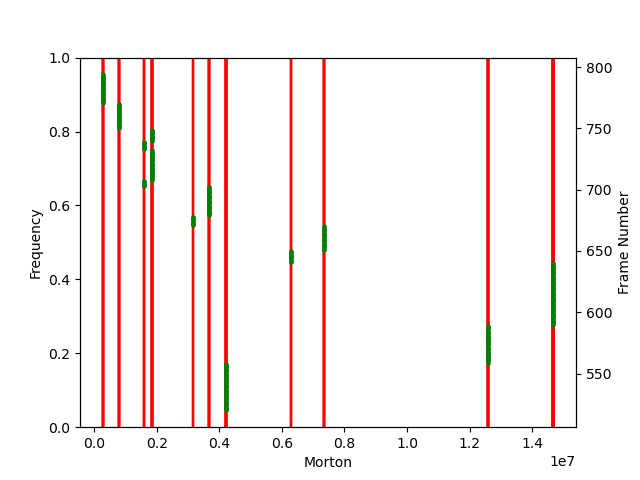

The table this chart was drawn from, first rows:
time_stamp_ms; frame_id; morton
0; 520; 4195328
33; 521; 4195328
66; 522; 4195328
99; 523; 4195328
132; 524; 4195328
165; 525; 4195328
198; 526; 4195328
231; 527; 4195328
264; 528; 4195328
297; 529; 4195328
330; 530; 4195328
363; 531; 4195328
396; 532; 4195328
429; 533; 4195328
462; 534; 4195328
495; 535; 4195328
528; 536; 4195328
561; 537; 4195328
594; 538; 4195328
627; 539; 4195328
660; 540; 4195328
693; 541; 4195328
726; 542; 4195328
759; 543; 4195328
792; 544; 4195328
825; 545; 4195328
858; 546; 4195328
891; 547; 4195328
924; 548; 4195328
957; 549; 4195328
990; 550; 4195328
1023; 551; 4195328
1056; 552; 4195328
1089; 553; 4195328
1122; 554; 4195328
1155; 555; 4195328
1188; 556; 4195328
1221; 557; 4195328
1254; 558; 4195328
1287; 559; 12585984
1320; 560; 12585984
1353; 561; 12585984
1386; 562; 12585984
1419; 563; 12585984
1452; 564; 12585984
1485; 565; 12585984
1518; 566; 12585984
1551; 567; 12585984
1584; 568; 12585984
1617; 569; 12585984
1650; 570; 12585984
1683; 571; 12585984
1716; 572; 12585984
1749; 573; 12585984
1782; 574; 12585984
1815; 575; 12585984
1848; 576; 12585984
1881; 577; 12585984
1914; 578; 12585984
1947; 579; 12585984
... 215 more rows
